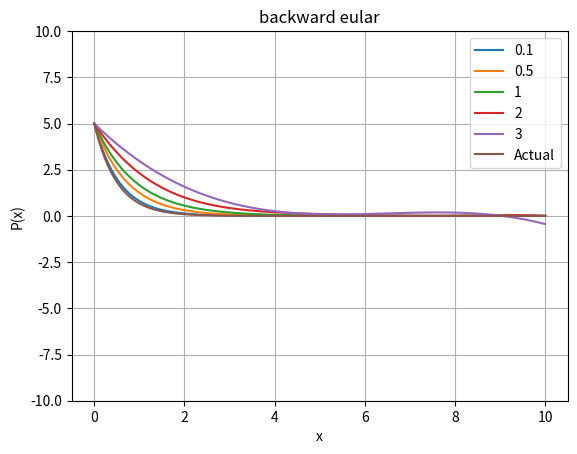

Python code for this plot:
from matplotlib import pyplot as plt
import math
import numpy as np
from numpy.linalg import tensorsolve as slve
from scipy.integrate import quad

# creating polynomial class
class Polynomial:
    # initialising with the given coefficients
    def __init__(self, lst = []):
        self.poly = lst
    
    # printing the coefficients
    def __str__(self):
        string = "Coefficients of the polynomial are:\n"
        for i in range(len(self.poly)):
            string += str(self.poly[i])+" "
        return string

    # return length
    def __len__(self):
        return len(self.poly)

        # return the value at the given number
    def __getitem__(self, index):
        ans = 0
        for i in range(len(self.poly)):
            ans+=self.poly[i]*(index**i)
        return ans

    # set the value at a given index
    def __setitem__(self, index, value):
        # if index is not there in the list
        if(index < -len(self.poly) or index >= len(self.poly)):
            raise Exception("This index is not in the list")
        self.poly[index] = value

    # overloading + operator for adding the polynomials
    def __add__(self, l1):
        ans = [0] * max(len(l1), len(self.poly))
        # in case of not adding a polynomial we will raise the error
        if(type(l1) != Polynomial):
            raise Exception("Type error")
        # adding both polynomials upto the min power in both
        for i in range(min(len(l1) , len(self.poly))):
            ans[i]+=l1.poly[i]+self.poly[i]
        # then adding the extra powers of the polynomials if there exists
        if(len(self.poly) == min(len(l1) , len(self.poly))):
            for i in range(min(len(l1) , len(self.poly)), max(len(l1), len(self.poly))):
                ans[i]+=l1.poly[i]
        if(len(l1) == min(len(l1) , len(self.poly))):
            for i in range(min(len(l1) , len(self.poly)), max(len(l1), len(self.poly))):
                ans[i]+=self.poly[i]
        self.poly = ans
        return self
    
    # overloading multiply operator
    def __mul__(self, l1):
        # if integer is given we will do scalar multiplication
        if(type(l1) == int or type(l1) == float):
            for i in range(len(self.poly)):
                self.poly[i]*=l1
        # in case of polynomial we will multiply the polynomials
        elif(type(l1)==Polynomial):
            ans = [0] * (len(self.poly)+len(l1)-1)
            for i in range(len(self.poly)):
                for j in range(len(l1)):
                    ans[i+j]+=self.poly[i]*l1.poly[j]
            self.poly = ans
        # exception
        else:
            raise Exception("Type Error")
        return self

    # also overload as mul rmul
    def __rmul__(self, l1):
        return self.__mul__(l1)

    # overload - operator
    def __sub__(self, l1):
        return self + (-1)*l1

    # overloading div operator and checking div by 0 condition
    def __truediv__(self, num):
        if(type(num)==int and num!=0):
            for i in range(len(self.poly)):
                self.poly[i]/=num
        else:
            raise Exception("Can't divide")
        return self

    # show the polynomial in range and passing values of lists of points to be scattered
    def show(self, start, end, label):
        xvalues = []
        val = start
        while(end >= val):
            xvalues.append(val)
            val += 0.01
        yvalues = []
        # for all the values find the y value
        for val in xvalues:
            yvalues.append(self[val])
        # plot the graph there
        plt.plot(xvalues, yvalues, label=label)
        poly = ""
        for i in range(len(self.poly)):
            poly+="+ (" + str(self.poly[i]) + ") x^" + str(i) + " " 
        plt.title("backward eular")
        # plt.scatter(val1, val2, c="r")
        plt.xlabel("x")
        plt.ylabel("P(x)")
        plt.grid(True)
        plt.ylim(-10,10)
        # plt.savefig("q1.png")
        # plt.show()

    # fit via matrix we used the library of numpy
    def fitViaMatrixMethod(self, lisht):
        a = []
        b = []
        start= lisht[0][0]
        end= lisht[0][0]
        xvalues = []
        yvalues = []
        # finding the a matrix
        for i in range(len(lisht)):
            temp = []
            for j in range(len(lisht)):
                # appending powers of elements for getting the coefficientt
                temp.append(pow(lisht[i][0], j))
            a.append(temp)
            b.append(lisht[i][1])
            start = min(lisht[i][0], start)
            end = max(lisht[i][0], end)
            xvalues.append(lisht[i][0])
            yvalues.append(lisht[i][1])
        # initialised b matrix as the answer matrix to find x
        b = np.transpose(b)
        # found x 
        x = slve(a, b)
        self.poly = x
        # plotting the graph hereby
        # plt.scatter(xvalues, yvalues, color="red")
        # self.show(start,end)
        return self
        
    # doing fit with lagrange
    def fitViaLagrangePoly(self, lisht):
        # initialising vals
        vals = []
        start= lisht[0][0]
        end= lisht[0][0]
        xvalues = []
        yvalues = []
        # using the formula and finding all vals 
        for j in range(len(lisht)):
            self.poly = [1]
            # using formula to multiply with the given poly
            for i in range(len(lisht)):
                if(i!=j and lisht[i][0]!=lisht[j][0]):
                    self*=Polynomial([-lisht[i][0]/(lisht[j][0]-lisht[i][0]), 1/(lisht[j][0]-lisht[i][0])])
            vals.append(self.poly)
            start = min(lisht[j][0], start)
            end = max(lisht[j][0], end)
            xvalues.append(lisht[j][0])
            yvalues.append(lisht[j][1])
        self.poly = []
        # all are added at last according to the formula 
        for j in range(len(lisht)):
            self+=lisht[j][1]*Polynomial(vals[j])
        # plotting the graph hereby
        return self
        # plt.scatter(xvalues, yvalues, color="red")
        # self.show(-1,3)
        
    # adding derivative function
    def derivative(self):
        lisht = []
        # for all terms containing x finding their coefficients after differentiation        lisht = []
        for val in range(1, len(self)):
            lisht.append(self.poly[val] * val)
        # if there is only constant
        if(len(self) == 1):
            lisht.append(0)
        # return the derivative polynomial
        self.poly = lisht
        return self

    # adding area function
    def area(self, start, to):
        # starting with constant which is taken to be zero
        lisht = [0]
        # integrated coefficients are appended in the list
        for val in range(0, len(self)):
            lisht.append(self.poly[val] / (val + 1))
        #   returning their differences which is the area under polynomial
        self.poly = lisht
        return self[to]-self[start]
    

    # this function returns the bestfit polynomial for a tuplelist
    def bestfit(self, tuplelist, n):
        # taking two list for finding xvals and yvals
        xvals = []
        yvals = []
        # for every given point finding their xvalues and yvalues
        for point in tuplelist:
            xvals.append(point[0])
            yvals.append(point[1])
        # finding minimum and maximum values of xvalues
        xmin = xvals[0]
        ymn = xvals[0]
        # for all points in tuplelist finding the xmin and xmax for giving range in show function
        for point in tuplelist:
            xmin = min(xmin, point[0])
            ymn = max(ymn, point[0])
        # finding all values in b
        b = []
        for i in range(n+1):
            yval = 0
            # for all values in points finding the corresponding values of b
            for j in range(len(tuplelist)):
                yval+=yvals[j]*(xvals[j]**i)
            b.append(yval)
        # finding values of a
        a = []
        # for all values in range n+1
        for i in range(n+1):
            # finding a row 
            lst = []
            # finding sigma of x, x2,x^3 whatever required
            for j in range(n+1):
                sum = 0
                for k in range(len(tuplelist)):
                    sum+=xvals[k]**(i+j)
                lst.append(sum)
            # appended the values of lst to a
            a.append(lst)
        # solving it to find coefficients
        xval = slve(a,b)
        xvals = np.sort(xvals)
        # if two points have same x that it cannot be accepted
        for i in range(1,len(xvals)):
            if(xvals[i]==xvals[i-1]):
                raise Exception("Two points with same x can not be accepted for a function")
        # finding the polynomial of xval
        self = Polynomial(xval)
        # self.show(xmin, ymn, xvals, yvals)
        # plotted the graph and returned the polynomial
        return self


    # defining the Legendre polynomial
    def Legendre(self, n = 5):
        # defining polynomial
        poly = Polynomial([1])
        # having polynomial -1 + x^2
        p = Polynomial([-1,0,1])
        # if n is the negative number
        if(n < 0):
            raise Exception("Negative values provided")
        # for i in range of n finding the polynomial for derivation of it
        for i in range(n):
            poly = p*poly
        # again derivating it for n times
        for i in range(n):
            poly = poly.derivative()
        # finding the number for division
        divi = math.factorial(n) * (2**n)
        # finding poly after division
        poly = poly / divi
        self = poly
        # showing graph in this range
        self.show(-1, 1)
        # returning the polynomial
        return self
    
    # finding the chebyshev polynomial of given degree
    def chebychev(self, n = 2):
        # n should be of type int
        if(type(n) != int):
            raise Exception("n should be of type int")
        # dimension can not be negative
        if(n<0):
            raise Exception("dimension can not be negative")
        poly = Polynomial([])
        # if n is 1 we will modify it to this value as given
        if(n==0):
            poly = Polynomial([1])
        if(n==1): 
            poly = Polynomial([0,1])
        # otherwise applying formula for finding n+1 term given previous two terms
        poly1 = Polynomial([1])
        poly2 = Polynomial([0,1])
        # for every value in range of n
        for i in range(1,n,1):
            poly = (Polynomial([0,2])*poly2) - poly1
            poly1 = poly2
            poly2 = poly
        # having the result in poly and displaying it
        self = poly
        return self
    
    # checking orthogonality
    def cheby_orthogonal(self):
        # taking n to be 5
        n = 5
        # initialising matrix
        mat = []
        # for all the values till n from 0
        for i in range(n):
            # defining row
            row = []
            # for all j from 0 to i+1
            for j in range(i + 1):
                # taking integrand of chebyshev of i at x and similarly for j divided by sqrt(1-x**2)
                integrand = lambda x: self.chebychev(i)[x] * self.chebychev(j)[x] / math.sqrt(1 - x**2)
                # appending the integrated value to row
                row.append(quad(integrand, -1, 1)[0])
            # appending the value to row
            mat.append(row)
        # printing the mat
        for r in mat:
            # it can be shown that all values in each row except last element are 0
            for e in r:
                print("{:.2f}".format(e), end="\t")
            print("\n")

# Define the backward Euler method function
def backwardEular(start, end, steps):
    
    if(start > end):
        raise Exception("start is big")
    
    # Define the function being solved
    def func():
        return lambda t,x,step : x / (1 + 2*step)
    
    # Define the actual solution function for comparison
    def actualfunc():
        return lambda t : 5 * math.exp(-2 * t)
    
    # Loop over all step sizes provided
    for step in steps:
        
        # Get the function to be solved
        f = func()
        
        # Initialize arrays to store x and y values
        xvalues = []
        var = start
        while (var <= end):
            xvalues.append(var)
            var += step
        yvalues = [5]
        
        # Use the backward Euler method to solve for y values
        for i in range(0, len(xvalues) - 1):
            yvalues.append(f(xvalues[i], yvalues[i],step))
        
        # Store points as [x, y] pairs for polynomial fitting
        points = []
        for i in range(0, len(xvalues)):
            points.append([xvalues[i], yvalues[i]])
        
        # Fit a polynomial to the points using matrix method and display the result
        poly = Polynomial([])
        poly = poly.fitViaMatrixMethod(points)
        poly.show(start, end, str(step))
    
    # Generate actual values for comparison
    xvalues = np.arange(start, end, 0.1)
    yvalues = []
    actual = actualfunc()
    for val in xvalues:
        yvalues.append([val, actual(val)])
    
    # Fit a polynomial to the actual values using matrix method and display the result
    poly = Polynomial([])
    poly = poly.fitViaMatrixMethod(yvalues)
    poly.show(start, end, "Actual")
    
    # Save and display the plot
    plt.legend()
    plt.savefig("q2.png")
    plt.show()

  

# test
backwardEular(0, 10, [0.1 , 0.5, 1, 2, 3])